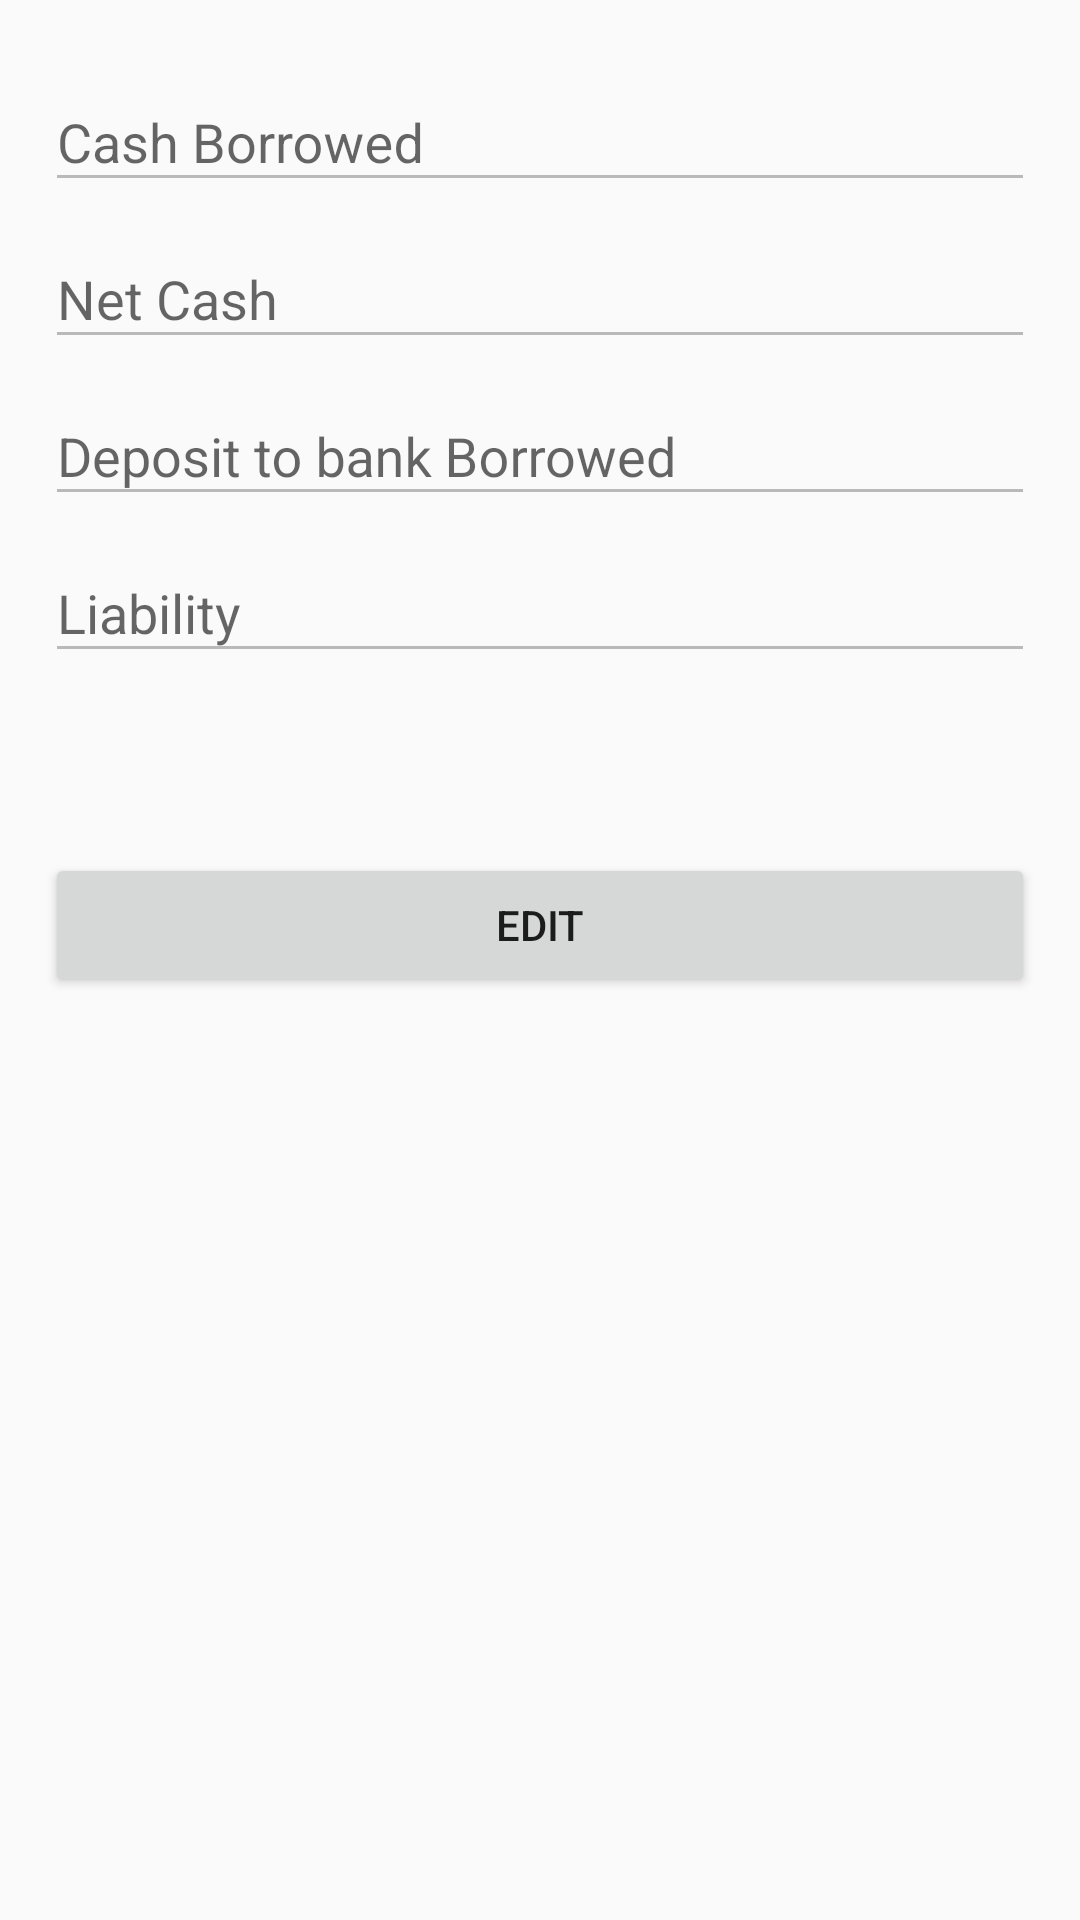

Layout XML and referenced resources for this Android screen:
<!-- AndroidManifest.xml: application theme AppTheme -->
<!-- res/layout/layout_for_dailogue_total.xml -->
<?xml version="1.0" encoding="utf-8"?>
<RelativeLayout xmlns:android="http://schemas.android.com/apk/res/android"
    android:layout_width="match_parent" android:layout_height="match_parent"
    android:padding="15dp"
    >


    <android.support.design.widget.TextInputLayout
        android:layout_width="match_parent"
        android:id="@+id/cashBorrowed"
        android:layout_height="wrap_content">

        <android.support.design.widget.TextInputEditText
            android:layout_width="match_parent"
            android:enabled="false"
            android:textColor="#000"
            android:textColorHint="@color/colorPrimary"
            android:focusable="false"
            android:layout_height="wrap_content"
            android:hint="Cash Borrowed" />
    </android.support.design.widget.TextInputLayout>
    <android.support.design.widget.TextInputLayout
        android:layout_width="match_parent"
        android:layout_below="@+id/cashBorrowed"
        android:id="@+id/netCash"
        android:layout_height="wrap_content">

        <android.support.design.widget.TextInputEditText
            android:layout_width="match_parent"
            android:textColor="#000"
            android:enabled="false"
            android:inputType="number"
            android:textColorHint="@color/colorPrimary"
            android:layout_height="wrap_content"
            android:hint="Net Cash" />
    </android.support.design.widget.TextInputLayout>
    <android.support.design.widget.TextInputLayout
        android:layout_width="match_parent"

        android:layout_below="@+id/netCash"
        android:id="@+id/depositeToBank"
        android:layout_height="wrap_content">

        <android.support.design.widget.TextInputEditText
            android:layout_width="match_parent"
            android:focusable="false"
            android:textColor="#000"
            android:layout_height="wrap_content"
            android:textColorHint="@color/colorPrimary"
            android:enabled="false"
            android:hint="Deposit to bank Borrowed" />
    </android.support.design.widget.TextInputLayout>
    <android.support.design.widget.TextInputLayout
        android:layout_width="match_parent"
        android:layout_below="@+id/depositeToBank"
        android:id="@+id/liability"
        android:layout_height="wrap_content">

        <android.support.design.widget.TextInputEditText
            android:layout_width="match_parent"
            android:focusable="false"
            android:textColor="#000"
            android:textColorHint="@color/colorPrimary"
            android:enabled="false"
            android:layout_height="wrap_content"
            android:hint="Liability" />
    </android.support.design.widget.TextInputLayout>

    <Button
        android:layout_width="match_parent"
        android:layout_height="wrap_content"
        android:id="@+id/submit"
        android:text="Edit"
        android:layout_marginTop="60dp"
        android:layout_below="@id/liability"
        />
</RelativeLayout>
<!-- resources referenced by this layout -->
<resources>
  <color name="colorPrimary">#0438a4</color>
  <style name="AppTheme" parent="Theme.AppCompat.Light.DarkActionBar">
          
          <item name="colorPrimary">@color/colorPrimary</item>
          <item name="colorPrimaryDark">@color/colorPrimaryDark</item>
          <item name="colorAccent">@color/colorAccent</item>
  
      </style>
  <color name="colorPrimaryDark">#05328e</color>
  <color name="colorAccent">#f22f08</color>
</resources>
